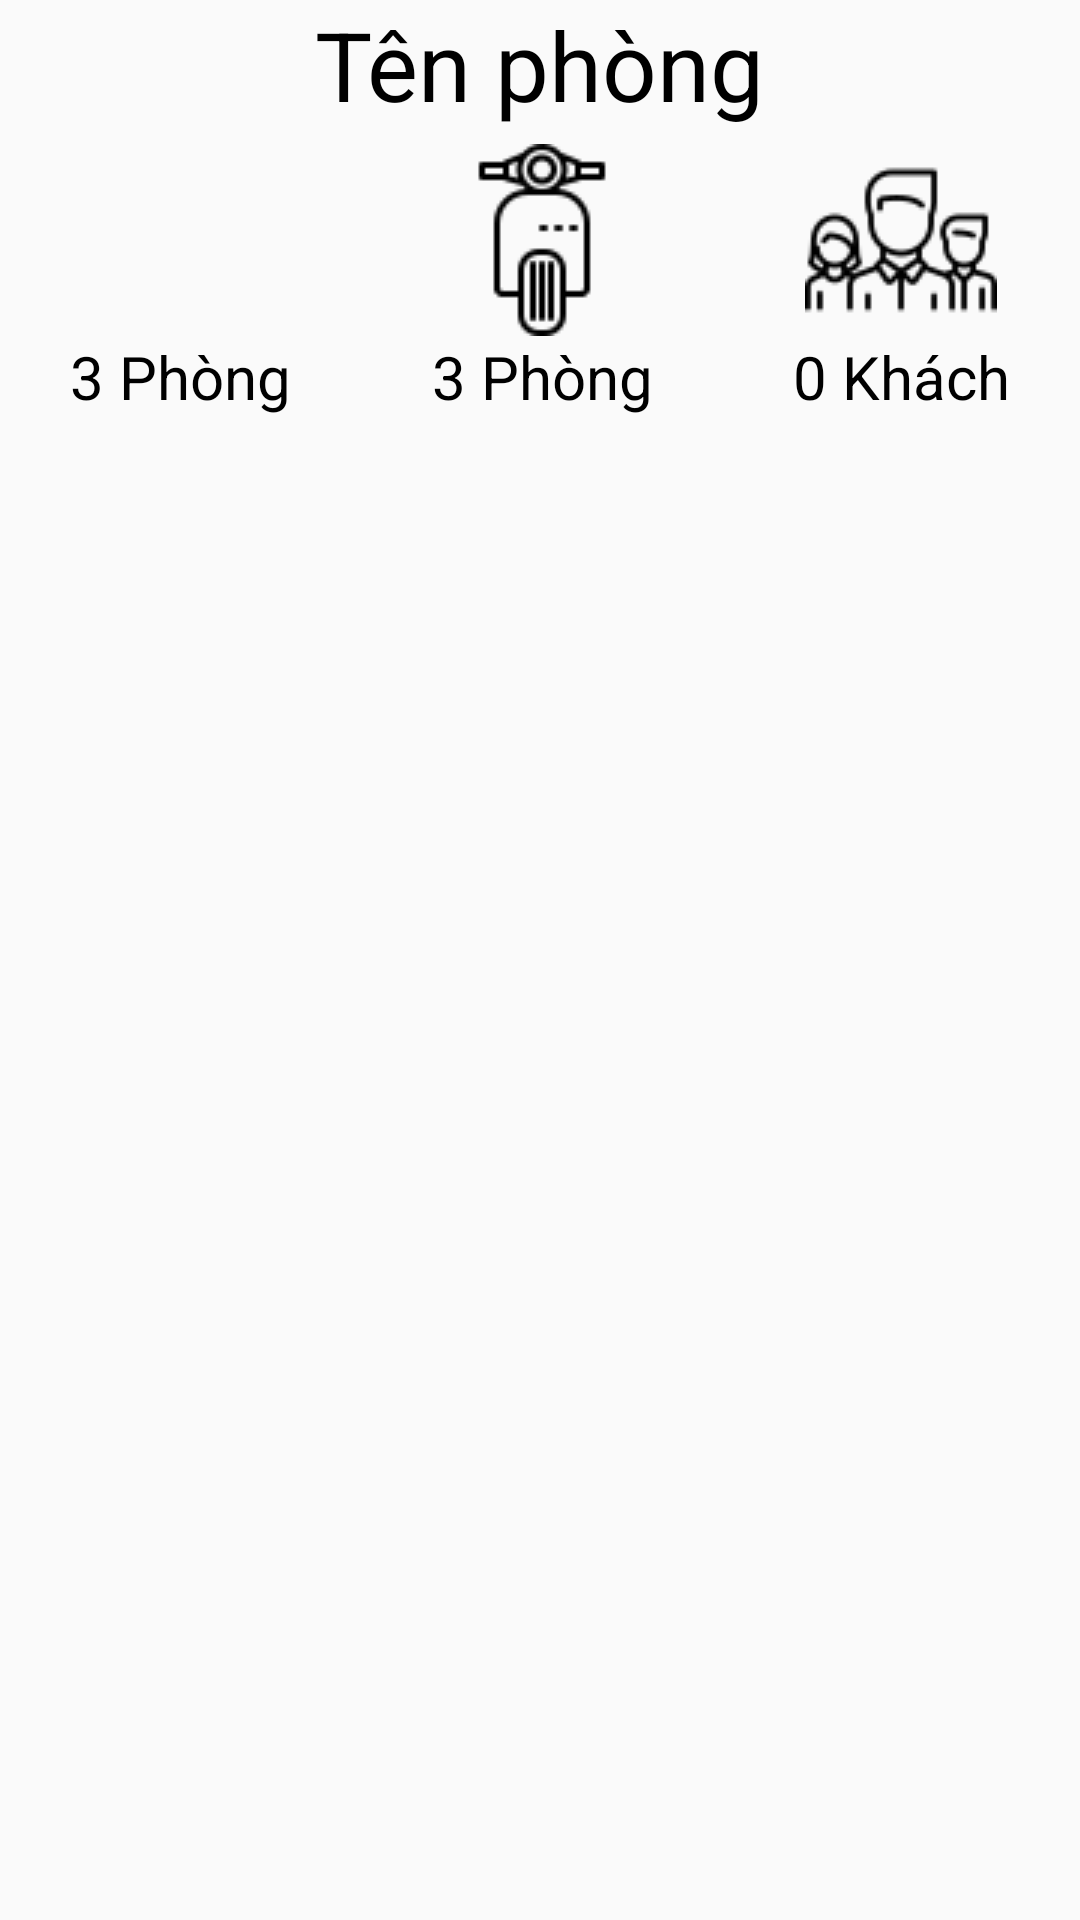

Reconstruct the res/layout file that produces this screen, plus the resources it refers to.
<!-- AndroidManifest.xml: application theme AppTheme -->
<!-- res/layout/activity_phong.xml -->
<?xml version="1.0" encoding="utf-8"?>
<androidx.constraintlayout.widget.ConstraintLayout
    xmlns:android="http://schemas.android.com/apk/res/android"
    xmlns:app="http://schemas.android.com/apk/res-auto"
    android:layout_width="match_parent"
    android:layout_height="match_parent">

    <androidx.constraintlayout.widget.ConstraintLayout
        android:layout_width="match_parent"
        android:layout_height="wrap_content"
        app:layout_constraintEnd_toEndOf="parent"
        app:layout_constraintStart_toStartOf="parent"
        app:layout_constraintTop_toTopOf="parent">

        <GridLayout
            android:id="@+id/phongtro_banner"
            android:layout_width="match_parent"
            android:layout_height="wrap_content"
            android:layout_marginTop="5dp"
            android:gravity="center_horizontal"
            app:layout_constraintEnd_toEndOf="parent"
            app:layout_constraintStart_toStartOf="parent"
            app:layout_constraintTop_toBottomOf="@+id/room_name">

            <ImageView
                android:id="@+id/room_num"
                android:layout_width="wrap_content"
                android:layout_height="wrap_content"
                android:layout_column="0"
                android:layout_columnWeight="1"
                android:layout_gravity="center"
                android:layout_row="0"
                android:layout_rowWeight="1"
                android:src="@drawable/dt" />

            <ImageView
                android:id="@+id/vehicle_number"
                android:layout_width="wrap_content"
                android:layout_height="wrap_content"
                android:layout_column="1"
                android:layout_columnWeight="1"
                android:layout_gravity="center"
                android:layout_row="0"
                android:layout_rowWeight="1"
                android:src="@drawable/vehicle" />

            <ImageView
                android:id="@+id/customer_number"
                android:layout_width="wrap_content"
                android:layout_height="wrap_content"
                android:layout_column="2"
                android:layout_columnWeight="1"
                android:layout_gravity="center"
                android:layout_row="0"
                android:layout_rowWeight="1"
                android:src="@drawable/lineal" />

            <TextView
                android:id="@+id/room_area_txt"
                android:layout_width="wrap_content"
                android:layout_height="wrap_content"
                android:layout_column="0"
                android:layout_columnWeight="1"
                android:layout_gravity="center"
                android:layout_row="1"
                android:layout_rowWeight="1"
                android:text="3 Phòng"
                android:textColor="@color/normalText"
                android:textSize="20sp" />

            <TextView
                android:id="@+id/vehivle_number_txt"
                android:layout_width="wrap_content"
                android:layout_height="wrap_content"
                android:layout_column="1"
                android:layout_columnWeight="1"
                android:layout_gravity="center"
                android:layout_row="1"
                android:layout_rowWeight="1"
                android:text="3 Phòng"
                android:textColor="@color/normalText"
                android:textSize="20sp" />

            <TextView
                android:id="@+id/customer_number_txt"
                android:layout_width="wrap_content"
                android:layout_height="wrap_content"
                android:layout_column="2"
                android:layout_columnWeight="1"
                android:layout_gravity="center"
                android:layout_row="1"
                android:layout_rowWeight="1"
                android:text="0 Khách"
                android:textColor="@color/normalText"
                android:textSize="20sp" />

        </GridLayout>

        <GridView
            android:id="@+id/menu_phong_grid_view"
            android:layout_width="match_parent"
            android:layout_height="wrap_content"
            android:layout_marginTop="5dp"
            android:numColumns="3"
            app:layout_constraintEnd_toEndOf="parent"
            app:layout_constraintStart_toStartOf="parent"
            app:layout_constraintTop_toBottomOf="@+id/phongtro_banner" />

        <TextView
            android:id="@+id/room_name"
            android:layout_width="wrap_content"
            android:layout_height="wrap_content"
            android:text="Tên phòng"
            android:textColor="@color/normalText"
            android:textSize="32sp"
            app:layout_constraintEnd_toEndOf="parent"
            app:layout_constraintStart_toStartOf="parent"
            app:layout_constraintTop_toTopOf="parent" />

    </androidx.constraintlayout.widget.ConstraintLayout>

</androidx.constraintlayout.widget.ConstraintLayout>
<!-- resources referenced by this layout -->
<resources>
  <color name="normalText">#000</color>
  <!-- drawable lineal: png bitmap (drawable, 1905 bytes) -->
  <!-- drawable vehicle: png bitmap (drawable, 1304 bytes) -->
  <style name="AppTheme" parent="Theme.AppCompat.Light.DarkActionBar">
          
          <item name="colorPrimary">@color/actionBar</item>
  
  
      </style>
  <color name="actionBar">#1a3365</color>
</resources>
